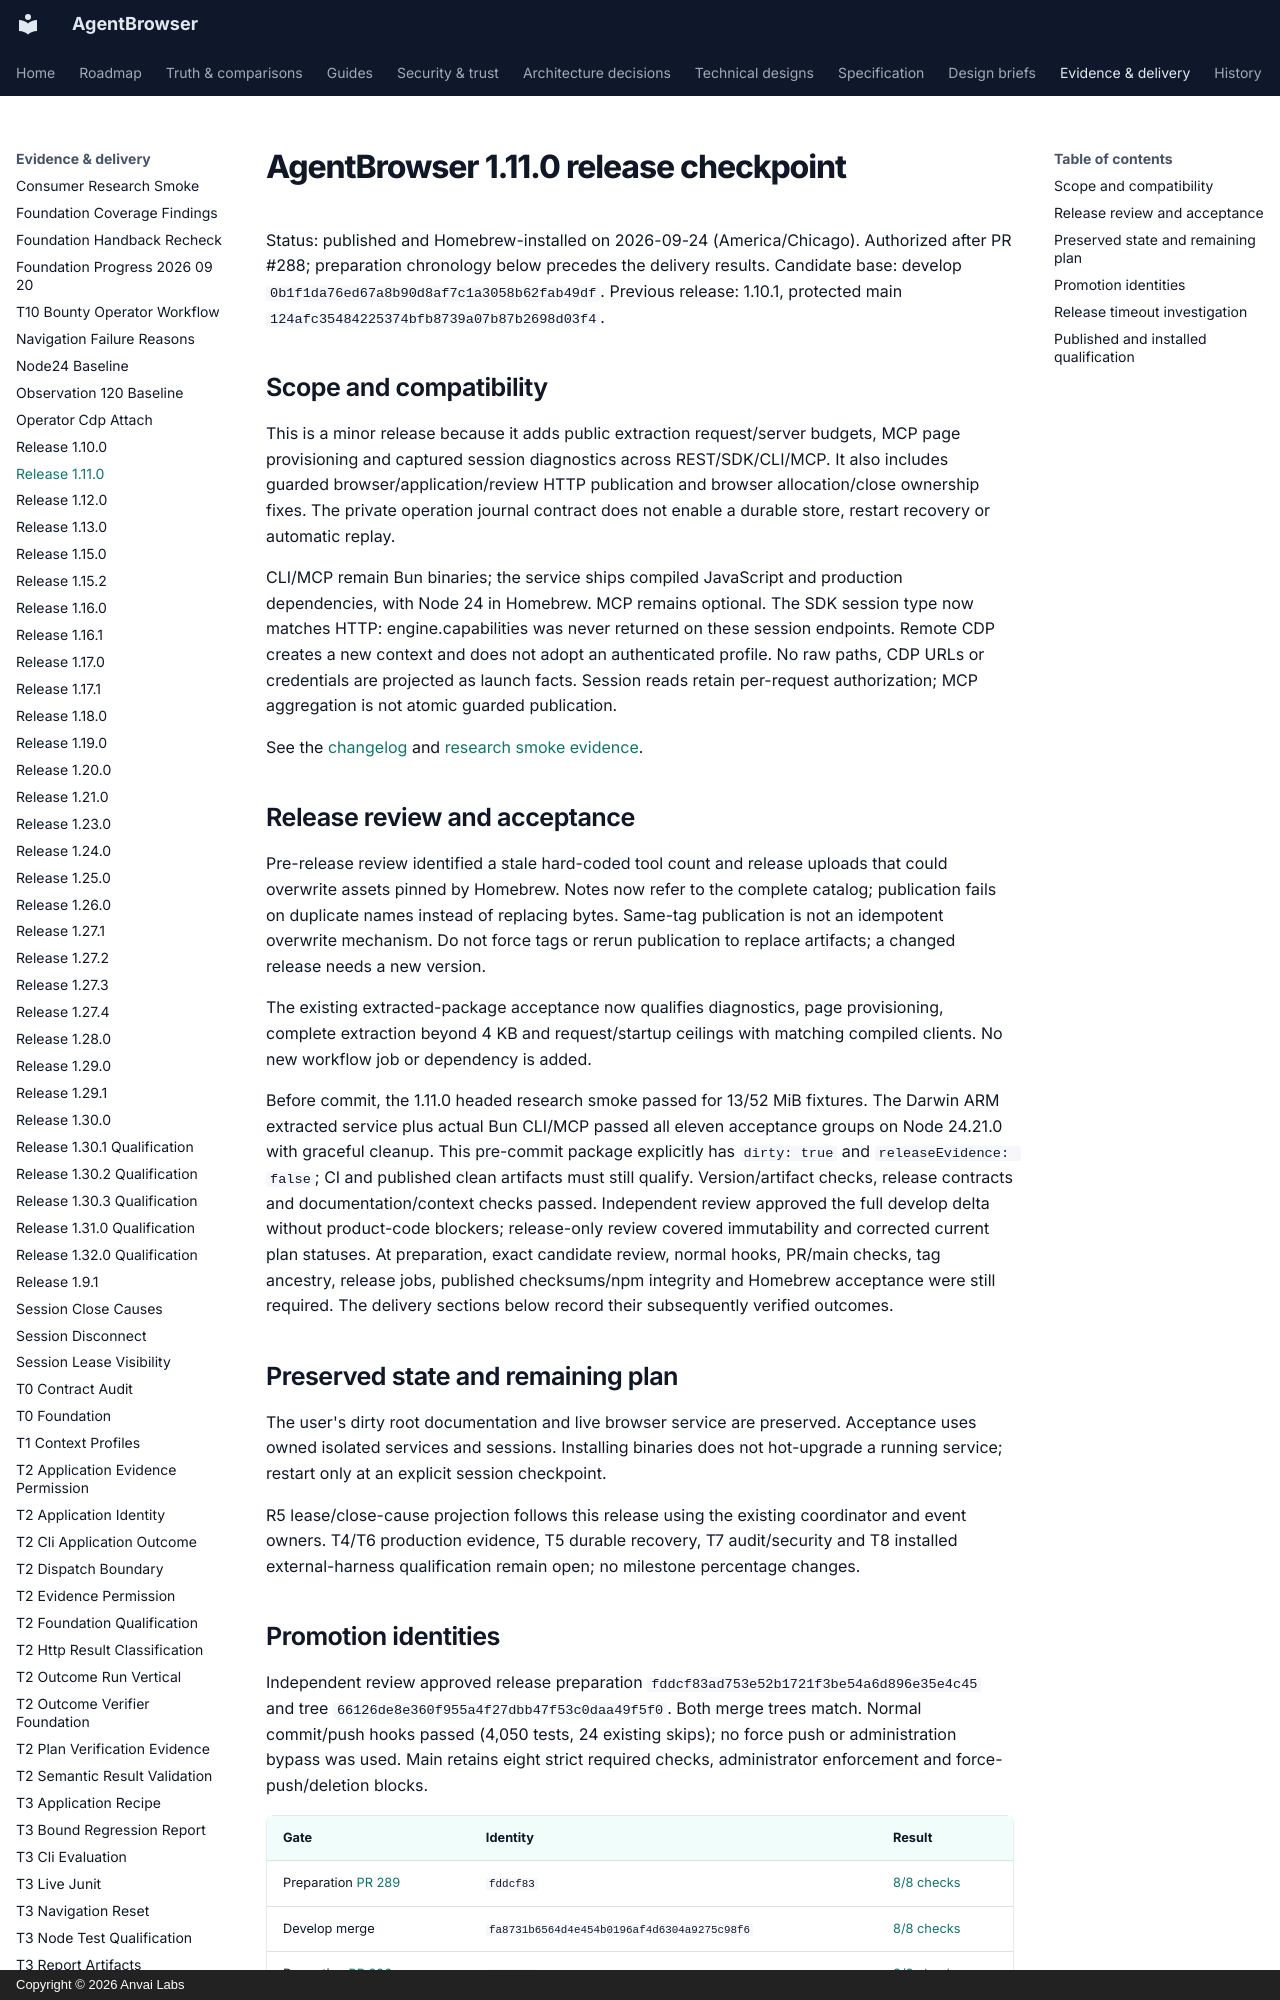

repository: anvai-labs/agentbrowser · page: spec/evidence/release-1.11.0/index.html · generator: mkdocs · copyright: Copyright © 2026 Anvai Labs

# AgentBrowser 1.11.0 release checkpoint

Status: published and Homebrew-installed on 2026-09-24 (America/Chicago).
Authorized after PR #288; preparation chronology below precedes the delivery results.
Candidate base: develop `0b1f1da76ed67a8b90d8af7c1a3058b62fab49df`.
Previous release: 1.10.1, protected main `124afc35484225374bfb8739a07b87b2698d03f4`.

## Scope and compatibility

This is a minor release because it adds public extraction request/server budgets,
MCP page provisioning and captured session diagnostics across REST/SDK/CLI/MCP.
It also includes guarded browser/application/review HTTP publication and browser
allocation/close ownership fixes. The private operation journal contract does not
enable a durable store, restart recovery or automatic replay.

CLI/MCP remain Bun binaries; the service ships compiled JavaScript and production
dependencies, with Node 24 in Homebrew. MCP remains optional. The SDK session type
now matches HTTP: engine.capabilities was never returned on these session endpoints.
Remote CDP creates a new context and does not adopt an authenticated profile.
No raw paths, CDP URLs or credentials are projected as launch facts. Session reads
retain per-request authorization; MCP aggregation is not atomic guarded publication.

See the [changelog](../../../CHANGELOG.md#1110---2026-09-24) and
[research smoke evidence](consumer-research-smoke.md).

## Release review and acceptance

Pre-release review identified a stale hard-coded tool count and release uploads that
could overwrite assets pinned by Homebrew. Notes now refer to the complete catalog;
publication fails on duplicate names instead of replacing bytes. Same-tag publication
is not an idempotent overwrite mechanism. Do not force tags or rerun publication to
replace artifacts; a changed release needs a new version.

The existing extracted-package acceptance now qualifies diagnostics, page provisioning,
complete extraction beyond 4 KB and request/startup ceilings with matching compiled
clients. No new workflow job or dependency is added.

Before commit, the 1.11.0 headed research smoke passed for 13/52 MiB fixtures. The
Darwin ARM extracted service plus actual Bun CLI/MCP passed all eleven acceptance
groups on Node 24.21.0 with graceful cleanup. This pre-commit package explicitly has
`dirty: true` and `releaseEvidence: false`; CI and published clean artifacts must still
qualify. Version/artifact checks, release contracts and documentation/context checks
passed. Independent review approved the full develop delta without product-code
blockers; release-only review covered immutability and corrected current plan statuses.
At preparation, exact candidate review, normal hooks, PR/main checks, tag ancestry,
release jobs, published checksums/npm integrity and Homebrew acceptance were still
required. The delivery sections below record their subsequently verified outcomes.

## Preserved state and remaining plan

The user's dirty root documentation and live browser service are preserved. Acceptance
uses owned isolated services and sessions. Installing binaries does not hot-upgrade a
running service; restart only at an explicit session checkpoint.

R5 lease/close-cause projection follows this release using the existing coordinator and
event owners. T4/T6 production evidence, T5 durable recovery, T7 audit/security and T8
installed external-harness qualification remain open; no milestone percentage changes.

## Promotion identities

Independent review approved release preparation `fddcf83ad753e52b1721f3be54a6d896e35e4c45`
and tree `66126de8e360f955a4f27dbb47f53c0daa49f5f0`. Both merge trees match.
Normal commit/push hooks passed (4,050 tests, 24 existing skips); no force push or
administration bypass was used. Main retains eight strict required checks,
administrator enforcement and force-push/deletion blocks.

| Gate | Identity | Result |
|---|---|---|
| Preparation [PR 289](https://github.com/anvai-labs/agentbrowser/pull/289) | `fddcf83` | [8/8 checks](https://github.com/anvai-labs/agentbrowser/actions/runs/36076160879) |
| Develop merge | `fa8731b6564d4e454b0196af4d6304a9275c98f6` | [8/8 checks](https://github.com/anvai-labs/agentbrowser/actions/runs/36076693985) |
| Promotion [PR 290](https://github.com/anvai-labs/agentbrowser/pull/290) | `fa8731b` | [8/8 checks](https://github.com/anvai-labs/agentbrowser/actions/runs/36076739648) |
| Main/tag target | `e00539eca682b60e5761702d1851472bb6401b12` | [8/8 checks](https://github.com/anvai-labs/agentbrowser/actions/runs/36077282556) |

Annotated tag object `3075e2e6666684515ecdef4e327dd148316a24c0` peels to that
protected-main commit. Tag version validation passed without drift.
